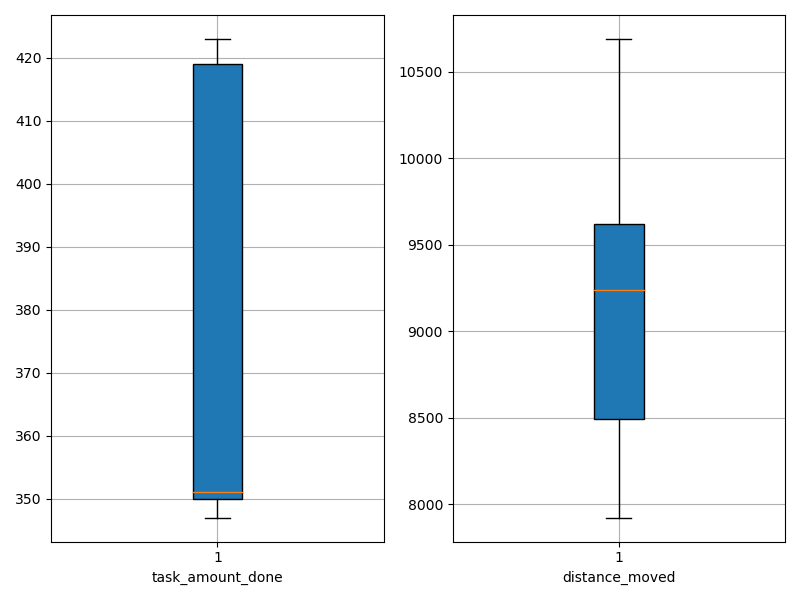

Values plotted in this chart, from the file beside it:
agent_id, task_amount_done, distance_moved
0, 349.0, 9169
1, 347.0, 7923
2, 419.0, 9950
3, 350.0, 10689
4, 350.0, 9633
5, 423.0, 9586
6, 419.0, 9312
7, 351.0, 8836
8, 351.0, 8137
9, 421.0, 8382
